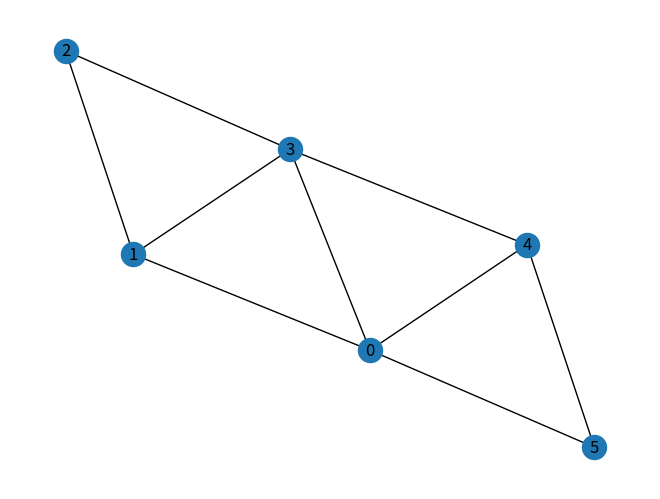

The matplotlib source for this figure:
import numpy as np
from itertools import chain, combinations
import math
import networkx as nx
import matplotlib.pyplot as plt


G = np.array([
    [0, 1, 0, 1, 1, 1],
    [0, 0, 1, 1, 0, 0],
    [0, 0, 0, 1, 0, 0],
    [0, 0, 0, 0, 1, 0],
    [0, 0, 0, 0, 0, 1],
    [0, 0, 0, 0, 0, 0]
])


def V(G):
    return np.arange(stop=G.shape[0], dtype=np.int32)


def E(G):
    rows, cols = np.where(G == 1)
    return [(rows[i], cols[i]) for i in range(len(rows))]


def P_V(G):
    _V = V(G)
    _V = _V.tolist()

    _P_V = chain.from_iterable(combinations(_V, r) for r in range(len(_V) + 1))
    return list(_P_V)


def C(G, Vi):
    N_V = G.shape[0]
    N_E = N_V * (N_V - 1) / 2

    G_ = np.copy(G)
    D_Vi = 0
    for vj in Vi:
        d_vj = np.count_nonzero(G_[vj, :] == 1) + np.count_nonzero(G_[:, vj] == 1)
        D_Vi += d_vj

        G_[vj, np.argwhere(G_[vj, :])] = 0
        G_[np.argwhere(G_[:, vj]), vj] = 0

    N_Vi = len(Vi)

    return math.exp(N_E - D_Vi) + math.exp(N_V - N_Vi) + math.exp(N_Vi)


def visualize_graph(G):
    _E = E(G)

    g = nx.Graph()
    g.add_edges_from(_E)

    nx.draw(g, with_labels=True)
    plt.show()


def main():
    visualize_graph(G)

    _P_V = P_V(G)

    _C = []
    for Vi in _P_V:
        _c = C(G, Vi)
        _C.append(_c)
        print("%s\t\t: %f" % (Vi, _c))

    print()
    _min_c = min(_C)
    min_idx = _C.index(_min_c)
    print("Minimum Vertex Cover: %s\nVertex Covering Number = %d\nCost = %f" % (_P_V[min_idx], len(_P_V[min_idx]), _min_c))


if __name__ == '__main__':
    main()
